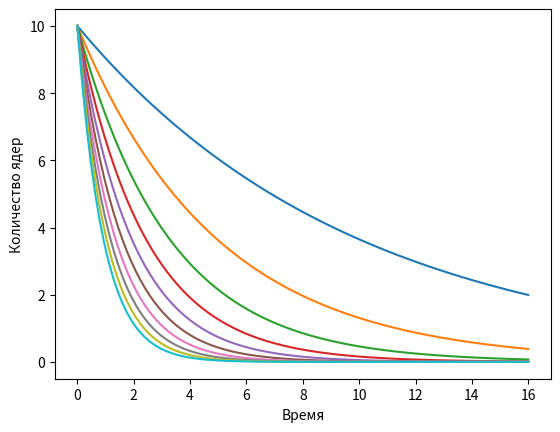

This figure's Python source:
from matplotlib import pyplot as plt


# N' = -lamda*N
def f(t, N, lam=0.0866434):  # Функция вычисления значения N' (вероятность радиоактивного распада)
    return -1 * lam * N


def eyler(t0=0, N0=0, t1=16, num=100, lam=1): # Функция эйлера
    dt = (t1 - t0) / num

    t = [t0]
    N = [N0]

    for i in range(num):
        t.append(t[i] + dt)
        N.append(N[i] + dt * f(t[i], N[i], lam))

    return t, N


lam = []
i = 0.1
while i < 1:
    lam.append(i)
    i += 0.1

t = []
N = []
#N0 = int(input('Введите кол-во ядер в момент t=0: '))
N0 = 10
for i in lam:
    t, N = eyler(0, N0, 16, 100, i)
    plt.plot(t, N) # создаём график со значениями по x и y (t, N)
    plt.xlabel('Время') # меняем название оси Ох
    plt.ylabel('Количество ядер') # меняем название оси Оу
plt.show()
